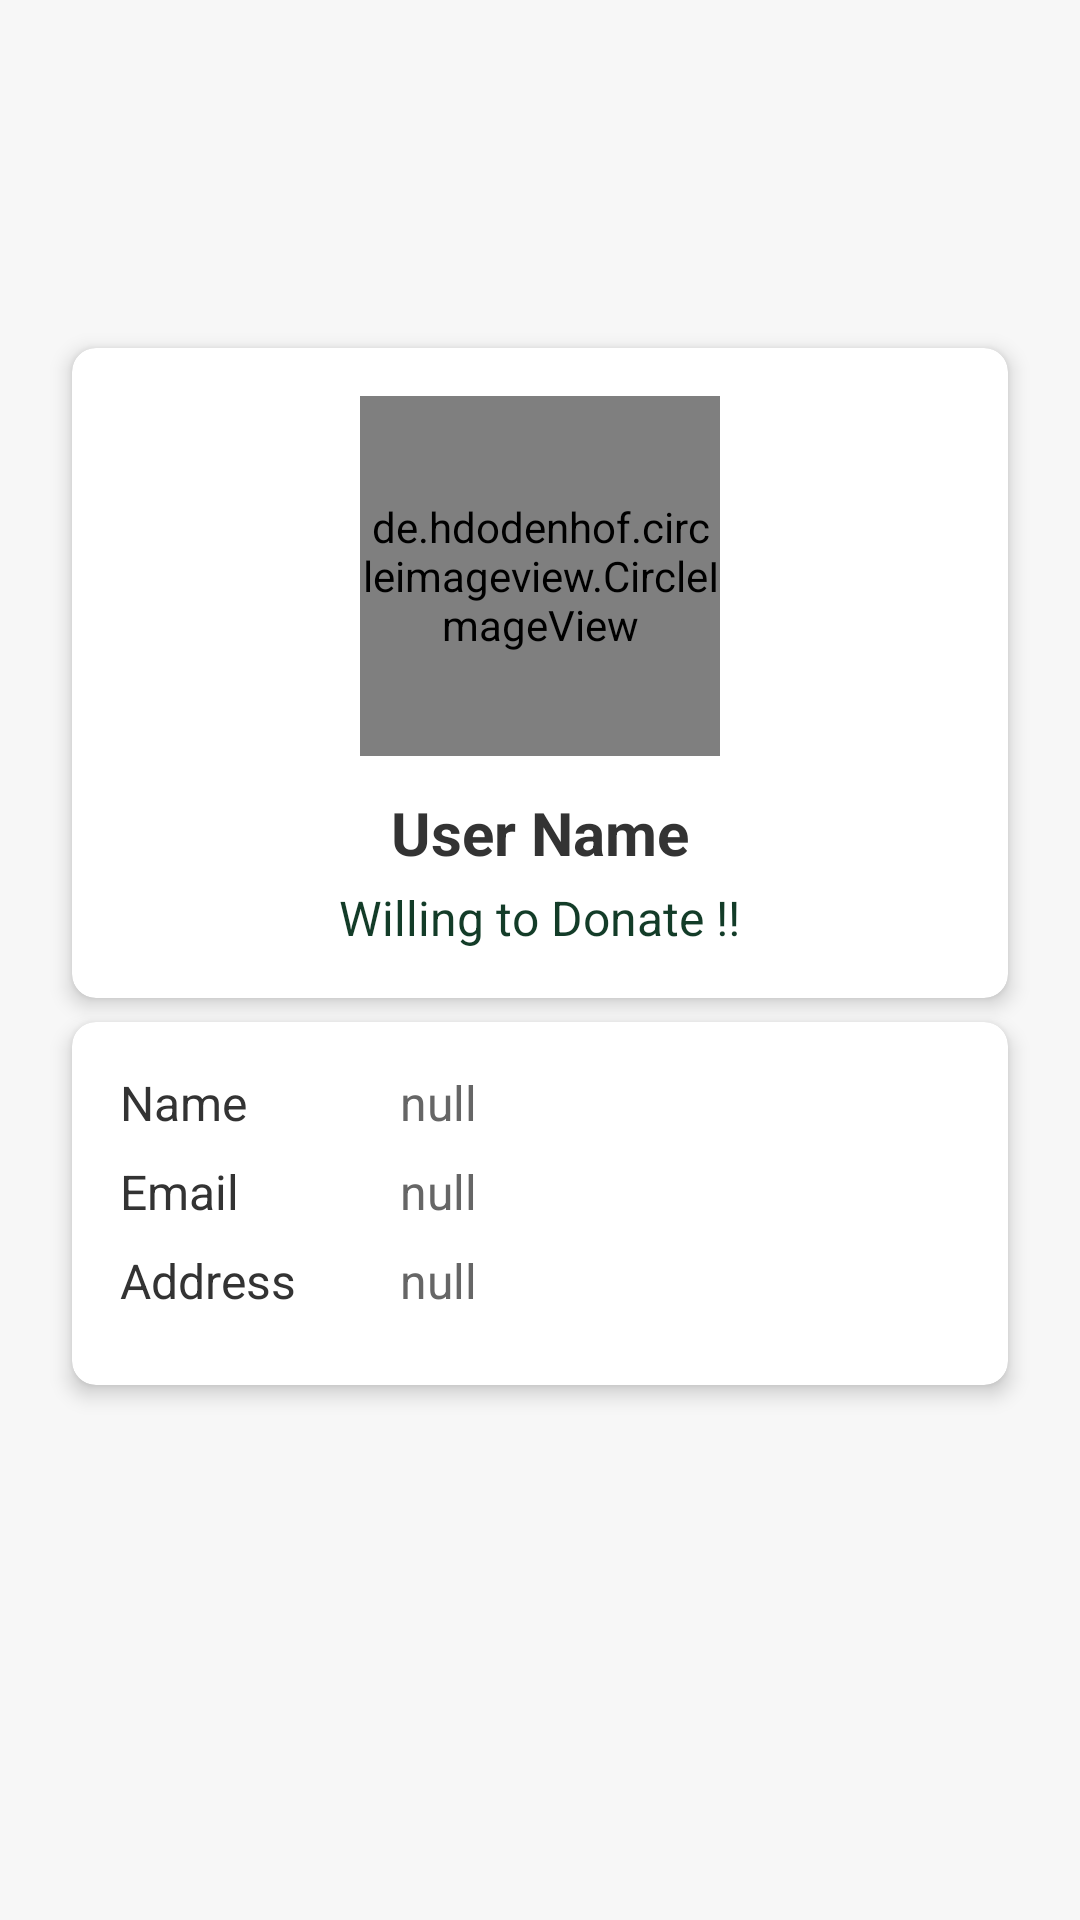

Here is an Android app screen rendered from its layout file. Give the layout XML and the strings, colors and styles it references.
<!-- AndroidManifest.xml: application theme Theme.ShareBite -->
<!-- res/layout/activity_requset_details.xml -->
<?xml version="1.0" encoding="utf-8"?>
<ScrollView
    xmlns:android="http://schemas.android.com/apk/res/android"
    xmlns:app="http://schemas.android.com/apk/res-auto"
    xmlns:tools="http://schemas.android.com/tools"
    android:layout_width="match_parent"
    android:layout_height="match_parent"
    android:background="#F7F7F7"
    android:fillViewport="true">

    <androidx.constraintlayout.widget.ConstraintLayout
        android:layout_width="match_parent"
        android:layout_height="wrap_content"
        android:layout_marginBottom="300dp"
        android:padding="16dp">

        
        <androidx.cardview.widget.CardView
            android:id="@+id/profileCard"
            android:layout_width="match_parent"
            android:layout_height="wrap_content"
            android:layout_marginTop="100dp"
            android:layout_marginBottom="8dp"
            android:layout_marginStart="8dp"
            android:layout_marginEnd="8dp"
            app:cardElevation="4dp"
            app:cardCornerRadius="8dp"
            app:layout_constraintTop_toTopOf="parent">

            <LinearLayout
                android:layout_width="match_parent"
                android:layout_height="wrap_content"
                android:orientation="vertical"
                android:padding="16dp">

                
                <RelativeLayout
                    android:layout_width="match_parent"
                    android:layout_height="wrap_content">

                    <de.hdodenhof.circleimageview.CircleImageView
                        android:id="@+id/profileImage"
                        android:layout_width="120dp"
                        android:layout_height="120dp"
                        android:src="@drawable/baseline_person_24"
                        android:layout_centerHorizontal="true" />


                </RelativeLayout>

                
                <TextView
                    android:id="@+id/tvUsername"
                    android:layout_width="wrap_content"
                    android:layout_height="wrap_content"
                    android:layout_gravity="center_horizontal"
                    android:text="User Name"
                    android:textSize="20sp"
                    android:textStyle="bold"
                    android:textColor="#333333"
                    android:layout_marginTop="12dp" />

                
                <TextView
                    android:id="@+id/tvWelcome"
                    android:layout_width="wrap_content"
                    android:layout_height="wrap_content"
                    android:layout_gravity="center_horizontal"
                    android:layout_marginTop="4dp"
                    android:text="Willing to Donate !!"
                    android:textColor="@color/green"
                    android:textSize="16sp" />
            </LinearLayout>
        </androidx.cardview.widget.CardView>

        
        <androidx.cardview.widget.CardView
            android:id="@+id/detailsCard"
            android:layout_width="match_parent"
            android:layout_height="wrap_content"
            android:layout_margin="8dp"
            app:cardElevation="4dp"
            app:cardCornerRadius="8dp"
            app:layout_constraintTop_toBottomOf="@id/profileCard">

            <LinearLayout
                android:layout_width="match_parent"
                android:layout_height="wrap_content"
                android:orientation="vertical"
                android:padding="16dp">

                

                
                <LinearLayout
                    android:layout_width="match_parent"
                    android:layout_height="wrap_content"
                    android:orientation="horizontal"
                    android:layout_marginBottom="8dp">

                    <TextView
                        android:id="@+id/dobLabel"
                        android:layout_width="0dp"
                        android:layout_height="wrap_content"
                        android:layout_weight="1"
                        android:text="Name"
                        android:textSize="16sp"
                        android:textColor="#333333" />

                    <TextView
                        android:id="@+id/tvname"
                        android:layout_width="0dp"
                        android:layout_height="wrap_content"
                        android:layout_weight="2"
                        android:text="null"
                        android:textSize="16sp"
                        android:textColor="#666666" />
                </LinearLayout>

                


                
                <LinearLayout
                    android:layout_width="match_parent"
                    android:layout_height="wrap_content"
                    android:orientation="horizontal"
                    android:layout_marginBottom="8dp">

                    <TextView
                        android:id="@+id/addressLabel"
                        android:layout_width="0dp"
                        android:layout_height="wrap_content"
                        android:layout_weight="1"
                        android:text="Email"
                        android:textSize="16sp"
                        android:textColor="#333333" />

                    <TextView
                        android:id="@+id/tvEmail"
                        android:layout_width="0dp"
                        android:layout_height="wrap_content"
                        android:layout_weight="2"
                        android:text="null"
                        android:textSize="16sp"
                        android:textColor="#666666" />
                </LinearLayout>

                
                <LinearLayout
                    android:layout_width="match_parent"
                    android:layout_height="wrap_content"
                    android:orientation="horizontal"
                    android:layout_marginBottom="8dp">

                    <TextView

                        android:layout_width="0dp"
                        android:layout_height="wrap_content"
                        android:layout_weight="1"
                        android:text="Address"
                        android:textSize="16sp"
                        android:textColor="#333333" />

                    <TextView
                        android:id="@+id/tvAddress"
                        android:layout_width="0dp"
                        android:layout_height="wrap_content"
                        android:layout_weight="2"
                        android:text="null"
                        android:textSize="16sp"
                        android:textColor="#666666" />
                </LinearLayout>
            </LinearLayout>
        </androidx.cardview.widget.CardView>

        


        


    </androidx.constraintlayout.widget.ConstraintLayout>
</ScrollView>
<!-- resources referenced by this layout -->
<resources>
  <color name="green">#133C28</color>
  <!-- drawable baseline_person_24 (drawable) -->
  <vector xmlns:android="http://schemas.android.com/apk/res/android" android:height="24dp" android:tint="#D2D2D2" android:viewportHeight="24" android:viewportWidth="24" android:width="24dp">
        
      <path android:fillColor="@android:color/white" android:pathData="M12,12c2.21,0 4,-1.79 4,-4s-1.79,-4 -4,-4 -4,1.79 -4,4 1.79,4 4,4zM12,14c-2.67,0 -8,1.34 -8,4v2h16v-2c0,-2.66 -5.33,-4 -8,-4z"/>
      
  </vector>
  <style name="Theme.ShareBite" parent="Base.Theme.ShareBite" />
  <style name="Base.Theme.ShareBite" parent="Theme.Material3.DayNight.NoActionBar">
          
          
      </style>
</resources>
